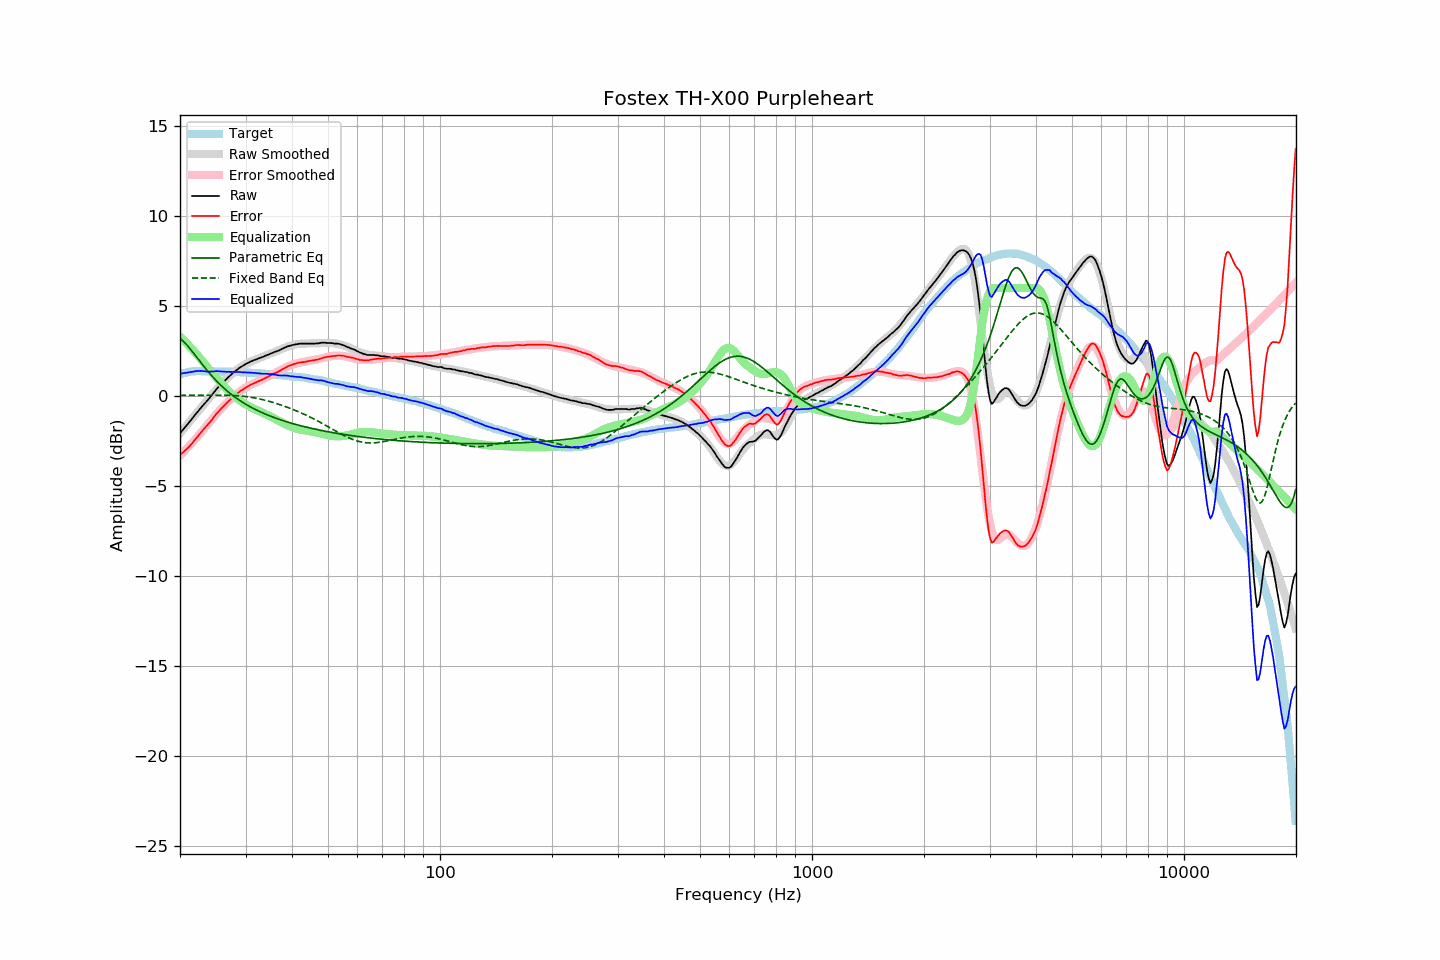

The file beside this chart, header and first rows:
frequency, raw, error, smoothed, error_smoothed, equalization, parametric_eq, fixed_band_eq, equalized_raw, equalized_smoothed, target
20.00, -2.07, -3.27, -2.08, -3.30, 3.30, 3.21, 0.04, 1.23, 1.22, 1.20
20.20, -1.96, -3.19, -1.97, -3.21, 3.21, 3.13, 0.04, 1.25, 1.24, 1.23
20.40, -1.86, -3.12, -1.86, -3.12, 3.12, 3.05, 0.04, 1.26, 1.27, 1.26
20.61, -1.75, -3.03, -1.75, -3.03, 3.03, 2.96, 0.04, 1.28, 1.28, 1.28
20.81, -1.65, -2.96, -1.64, -2.94, 2.94, 2.86, 0.04, 1.29, 1.30, 1.31
21.02, -1.54, -2.88, -1.53, -2.85, 2.85, 2.76, 0.04, 1.31, 1.32, 1.34
21.23, -1.43, -2.78, -1.42, -2.75, 2.75, 2.65, 0.04, 1.32, 1.33, 1.35
21.44, -1.32, -2.68, -1.31, -2.65, 2.65, 2.54, 0.04, 1.34, 1.34, 1.36
21.66, -1.21, -2.58, -1.20, -2.56, 2.56, 2.43, 0.04, 1.35, 1.35, 1.37
21.87, -1.09, -2.46, -1.09, -2.46, 2.46, 2.31, 0.04, 1.37, 1.36, 1.37
22.09, -0.98, -2.36, -0.99, -2.36, 2.36, 2.20, 0.05, 1.38, 1.37, 1.38
22.31, -0.87, -2.25, -0.88, -2.26, 2.26, 2.08, 0.05, 1.39, 1.38, 1.38
22.54, -0.76, -2.14, -0.77, -2.15, 2.15, 1.97, 0.05, 1.39, 1.38, 1.38
22.76, -0.65, -2.03, -0.66, -2.04, 2.04, 1.85, 0.05, 1.39, 1.38, 1.38
22.99, -0.55, -1.92, -0.56, -1.93, 1.93, 1.74, 0.05, 1.38, 1.38, 1.37
23.22, -0.45, -1.82, -0.45, -1.82, 1.82, 1.63, 0.05, 1.37, 1.38, 1.37
23.45, -0.35, -1.72, -0.34, -1.71, 1.71, 1.52, 0.05, 1.37, 1.37, 1.37
23.69, -0.25, -1.62, -0.23, -1.61, 1.61, 1.41, 0.05, 1.35, 1.37, 1.37
23.92, -0.15, -1.51, -0.13, -1.50, 1.50, 1.30, 0.05, 1.35, 1.37, 1.37
24.16, -0.04, -1.41, -0.02, -1.39, 1.39, 1.20, 0.05, 1.35, 1.37, 1.38
24.40, 0.07, -1.30, 0.08, -1.28, 1.28, 1.10, 0.05, 1.36, 1.37, 1.38
24.65, 0.19, -1.18, 0.19, -1.18, 1.18, 1.00, 0.05, 1.37, 1.37, 1.36
24.89, 0.30, -1.06, 0.29, -1.07, 1.07, 0.90, 0.05, 1.38, 1.36, 1.36
25.14, 0.41, -0.95, 0.39, -0.97, 0.97, 0.81, 0.05, 1.38, 1.36, 1.36
25.39, 0.50, -0.86, 0.49, -0.87, 0.87, 0.72, 0.05, 1.37, 1.36, 1.36
25.65, 0.60, -0.76, 0.59, -0.77, 0.77, 0.63, 0.05, 1.37, 1.36, 1.36
25.91, 0.69, -0.66, 0.69, -0.67, 0.67, 0.54, 0.05, 1.36, 1.36, 1.35
26.16, 0.78, -0.57, 0.78, -0.58, 0.58, 0.46, 0.05, 1.36, 1.36, 1.35
26.43, 0.87, -0.48, 0.87, -0.48, 0.48, 0.38, 0.05, 1.35, 1.35, 1.35
26.69, 0.95, -0.40, 0.96, -0.39, 0.39, 0.30, 0.04, 1.34, 1.35, 1.35
26.96, 1.04, -0.31, 1.04, -0.30, 0.30, 0.23, 0.04, 1.34, 1.35, 1.35
27.23, 1.12, -0.23, 1.12, -0.22, 0.22, 0.15, 0.04, 1.34, 1.34, 1.35
27.50, 1.20, -0.15, 1.20, -0.14, 0.14, 0.08, 0.03, 1.34, 1.34, 1.35
27.77, 1.28, -0.06, 1.28, -0.06, 0.06, 0.02, 0.03, 1.34, 1.34, 1.34
28.05, 1.35, 0.01, 1.35, 0.02, -0.02, -0.05, 0.03, 1.34, 1.34, 1.34
28.33, 1.42, 0.10, 1.42, 0.09, -0.09, -0.12, 0.02, 1.33, 1.33, 1.33
28.62, 1.49, 0.16, 1.49, 0.16, -0.16, -0.18, 0.01, 1.33, 1.33, 1.33
28.90, 1.56, 0.24, 1.55, 0.23, -0.23, -0.24, 0.01, 1.33, 1.33, 1.32
29.19, 1.62, 0.31, 1.62, 0.29, -0.29, -0.30, -0.00, 1.33, 1.32, 1.31
29.48, 1.67, 0.35, 1.67, 0.36, -0.36, -0.35, -0.01, 1.31, 1.32, 1.32
29.78, 1.73, 0.42, 1.73, 0.42, -0.42, -0.41, -0.02, 1.31, 1.31, 1.31
30.08, 1.78, 0.47, 1.78, 0.47, -0.47, -0.46, -0.03, 1.31, 1.31, 1.31
30.38, 1.83, 0.53, 1.82, 0.52, -0.52, -0.52, -0.04, 1.31, 1.30, 1.30
30.68, 1.87, 0.57, 1.87, 0.57, -0.57, -0.57, -0.06, 1.30, 1.30, 1.30
30.99, 1.92, 0.63, 1.91, 0.62, -0.62, -0.61, -0.07, 1.30, 1.29, 1.29
31.30, 1.95, 0.66, 1.95, 0.66, -0.66, -0.66, -0.08, 1.29, 1.29, 1.29
31.61, 1.99, 0.71, 1.99, 0.71, -0.71, -0.71, -0.10, 1.28, 1.28, 1.28
31.93, 2.02, 0.75, 2.02, 0.75, -0.75, -0.75, -0.12, 1.27, 1.27, 1.27
32.24, 2.05, 0.79, 2.06, 0.79, -0.79, -0.80, -0.13, 1.26, 1.27, 1.26
32.57, 2.09, 0.83, 2.09, 0.83, -0.83, -0.84, -0.15, 1.26, 1.26, 1.26
32.89, 2.12, 0.86, 2.13, 0.87, -0.87, -0.88, -0.17, 1.25, 1.26, 1.26
33.22, 2.15, 0.90, 2.16, 0.91, -0.91, -0.92, -0.19, 1.24, 1.25, 1.25
33.55, 2.19, 0.95, 2.20, 0.95, -0.95, -0.96, -0.21, 1.24, 1.24, 1.25
33.89, 2.23, 1.00, 2.23, 1.00, -1.00, -1.00, -0.24, 1.24, 1.24, 1.23
34.23, 2.27, 1.04, 2.27, 1.04, -1.04, -1.04, -0.26, 1.23, 1.23, 1.23
34.57, 2.30, 1.08, 2.30, 1.08, -1.08, -1.07, -0.28, 1.22, 1.22, 1.22
34.92, 2.34, 1.13, 2.34, 1.12, -1.12, -1.11, -0.31, 1.22, 1.21, 1.21
35.27, 2.38, 1.17, 2.37, 1.17, -1.17, -1.14, -0.33, 1.21, 1.20, 1.21
35.62, 2.41, 1.22, 2.41, 1.22, -1.22, -1.18, -0.36, 1.20, 1.20, 1.20
35.97, 2.45, 1.27, 2.45, 1.26, -1.26, -1.21, -0.39, 1.19, 1.19, 1.18
... 635 more rows
